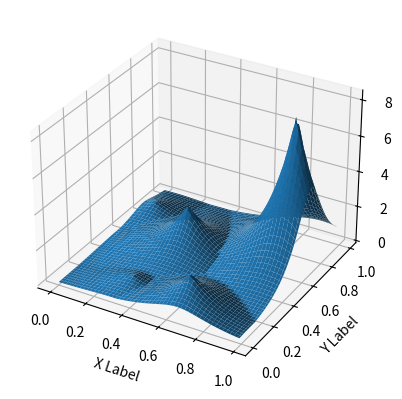

The matplotlib source for this figure:
import numpy as np
import matplotlib.pyplot as plt
import random
from numpy import linalg as LA
from mpl_toolkits.mplot3d import Axes3D

#Los centros de la distribucion empirica
centros=[[0.44232470625375619, 0.82280622459131059],
 [0.35513191769163754, 0.66307976190303786],
 [0.096687945406576659, 0.96880545347250746],
 [0.16432801880909642, 0.060775949774398041],
 [0.78029051537435767, 0.40552617150737336],
 [0.0097722975376862697, 0.60431616552166056]]


centros=[[0.9048693291718051, 0.6890027262351821],
 [0.9287697231008333, 0.8417041058004717],
 [0.0718836319351367, 0.7765797612573372],
 [0.31713419632009066, 0.17100664982252867],
 [0.3961623437597509, 0.5519265434295347],
 [0.6595792958755342, 0.12658371121037293]]


l=[0.25,0.05,-.08,-.150,0.085,0.035]
lamb=[0,0,0,0,0,0]

d=100
esp=0.01
a=range(d)
b=range(d)
puntos=[]
for i in range(d):
	 for j in range(d):
	   puntos.append((i*esp, j*esp))
#Distancia entre dos puntos
def distancia(x,y,z,w):
    return (np.sqrt((x-z)*(x-z)+(y-w)*(y-w)))
    

def gradiente(u, v, lam, t):
    integral=0
    for punto in puntos:
        region=region_punto(punto,lam)
        la=lam[region]
        mini=distancia(punto[0],punto[1], centros[region][0], centros[region][1])-la
        integral+=np.exp(-1-u*mini-v)*mini*esp*esp
    return(t-integral, 1-integral_u_v_entro(u,v,lam)) 

#Retorna la region a la que pertenece el punto dado
def region_punto(punto,la):
    distancia_cen=[]
    for centro in centros:
        resta=centros.index(centro)
        distancia_cen.append(distancia(punto[0],punto[1], centro[0], centro[1])-la[resta])
        centroide=min(distancia_cen)
        indice=distancia_cen.index(centroide)
    return indice

#dada una distribucion dada por (lamb, u,v) la evalua en (x,y) (Esto es para graficar)
def fun_puntual_entrop(lamb, u, v, x, y):
    region=region_punto([x,y],lamb)
    l=lamb[region]
    mini=distancia(x,y, centros[region][0], centros[region][1])
    expon=-1-(u*(mini-l)+v)
    return (np.exp(expon))
# dados u,v, lamb calcula \iint_{R}e^{-1-u*min{...}-v}dA    
def integral_u_v_entro(u,v,lam):
    integral=0
    for punto in puntos:
        region=region_punto(punto,lam)
        la=lam[region]
        mini=distancia(punto[0],punto[1], centros[region][0], centros[region][1])-la
        integral+=np.exp(-1-u*mini-v)*esp*esp
    return(integral)     


minimizador=  4.14750228, -1.5251104
minimizador=[6.97841773, -1.41446287]
l=[0.25,0.05,-.08,-.150,0.085,0.035]
fig = plt.figure()
ax = fig.add_subplot(111, projection='3d')
x = y = np.arange(0, 1.0, 0.01)
X, Y = np.meshgrid(x, y)
zs = np.array([fun_puntual_entrop(l,    minimizador[0],  minimizador[1],x,y) for x,y in zip(np.ravel(X), np.ravel(Y))])
Z = zs.reshape(X.shape)

ax.plot_surface(X, Y, Z)

ax.set_xlabel('X Label')
ax.set_ylabel('Y Label')
ax.set_zlabel('Z Label')

plt.show()

print(gradiente(minimizador[0],minimizador[1],lamb, 0.1))


#Ejemplo 5 pasos  [10.16837388,  -2.63724589]